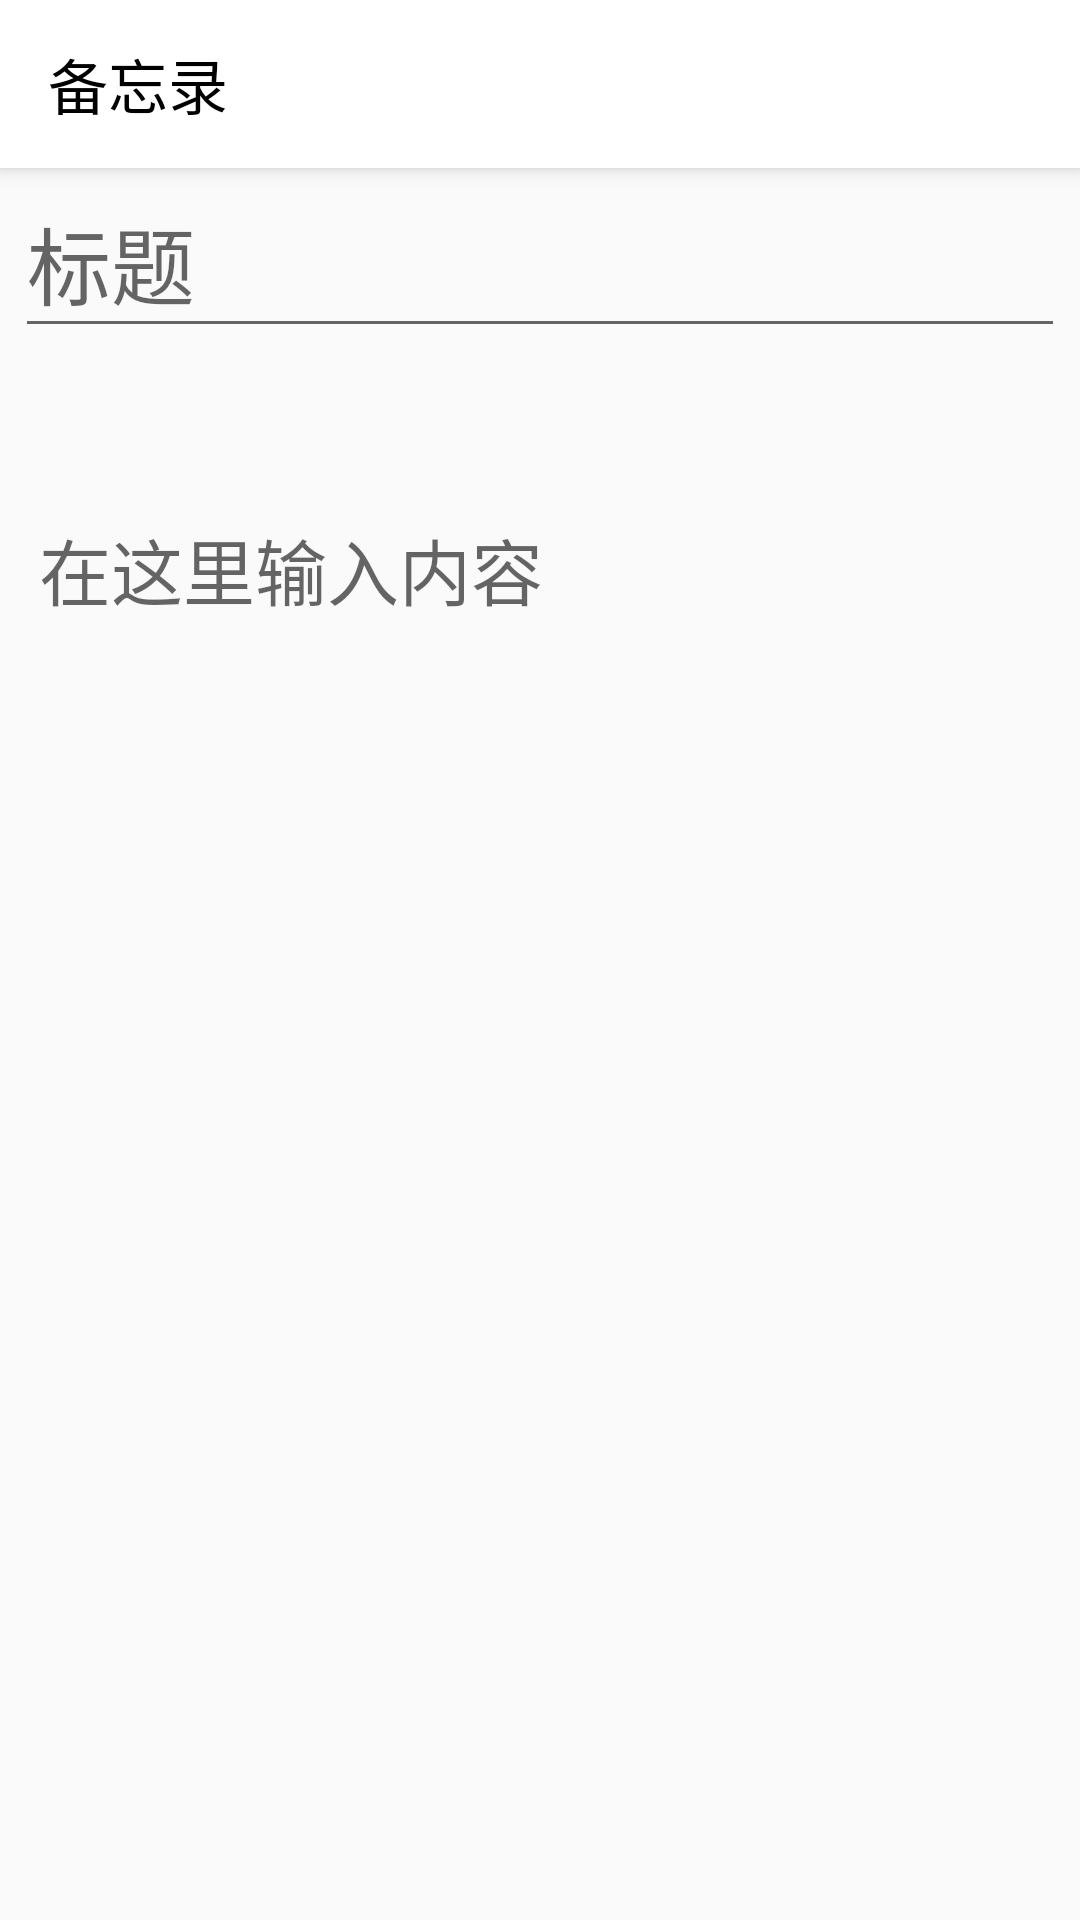

Android layout source for this screen:
<!-- AndroidManifest.xml: application theme AppTheme -->
<!-- res/layout/edit_alarm_layout.xml -->
<?xml version="1.0" encoding="utf-8"?>
<LinearLayout
    xmlns:android="http://schemas.android.com/apk/res/android"
    xmlns:app="http://schemas.android.com/apk/res-auto"
    android:layout_width="match_parent"
    android:layout_height="match_parent"
    android:orientation="vertical"
    android:background="?attr/lvBackground"
    >

    <androidx.appcompat.widget.Toolbar
        android:id="@+id/my_toolbar"
        android:layout_width="match_parent"
        android:layout_height="?attr/actionBarSize"
        android:background="?attr/colorPrimary"
        android:elevation="4dp"
        app:titleTextColor="?attr/titleColor"
        app:title="备忘录"
        android:theme="@style/ThemeOverlay.AppCompat.ActionBar"
        app:popupTheme="@style/ThemeOverlay.AppCompat.Light">
    </androidx.appcompat.widget.Toolbar>
    <LinearLayout
        android:layout_width="match_parent"
        android:layout_height="match_parent"
        android:orientation="vertical"
        android:paddingLeft="5dp"
        android:paddingRight="5dp">
        <EditText
            android:id="@+id/et_title"
            android:layout_width="match_parent"
            android:layout_height="60dp"
            android:maxLines="1"
            android:maxLength="20"
            android:textSize="28dp"
            android:textColor="?attr/tvMainColor"
            android:hint="标题"

            />
        <LinearLayout
            android:layout_width="match_parent"
            android:layout_height="48dp"
            android:orientation="horizontal">
            <LinearLayout
                android:layout_width="0dp"
                android:layout_height="match_parent"
                android:orientation="horizontal"
                android:layout_weight="1.2">
                <TextView
                    style="@style/centerTV"
                    android:id="@+id/date"
                    android:layout_width="0dp"
                    android:layout_height="match_parent"
                    android:layout_weight="1"
                    android:textSize="18dp"
                    android:textColor="?attr/tvMainColor"/>
                <Button
                    android:id="@+id/set_date"
                    android:background="@drawable/top_button_shap"
                    style="@style/roundbutton"
                    android:text="设置日期"
                    android:textColor="@color/black"
                    />
            </LinearLayout>
            <LinearLayout
                android:layout_width="0dp"
                android:layout_height="match_parent"
                android:orientation="horizontal"
                android:layout_weight="1">
                <TextView
                    style="@style/centerTV"
                    android:id="@+id/time"
                    android:layout_width="0dp"
                    android:layout_height="match_parent"
                    android:layout_weight="1"
                    android:textSize="18dp"
                    android:textColor="?attr/tvMainColor"/>
                <Button
                    android:id="@+id/set_time"
                    android:background="@drawable/top_button_shap"
                    style="@style/roundbutton"
                    android:text="设置时间"
                    android:textColor="@color/black"
                    />
            </LinearLayout>
        </LinearLayout>
        <EditText
            android:id="@+id/et"
            android:layout_width="match_parent"
            android:layout_height="match_parent"
            android:background="@null"
            android:layout_margin="8dp"
            android:textColor="?attr/tvMainColor"
            android:textSize="24dp"
            android:gravity="top"
            android:hint="在这里输入内容" />
    </LinearLayout>

</LinearLayout>
<!-- resources referenced by this layout -->
<resources>
  <color name="black">#000000</color>
  <!-- drawable top_button_shap (drawable) -->
  <?xml version="1.0" encoding="utf-8"?>
  <shape xmlns:android="http://schemas.android.com/apk/res/android"
      android:shape="rectangle">
      <corners android:radius="24dp" />
      <solid android:color="@color/button" />
  </shape>
  <style name="AppTheme" parent="Theme.AppCompat.DayNight.NoActionBar">
          <item name="toolbarTheme">@style/ThemeOverlay.AppCompat.ActionBar</item>
          <item name="colorPrimary">@color/white</item>
          <item name="android:textColorPrimary">@color/black</item>
          <item name="colorPrimaryDark">@color/colorPrimaryDark</item>
          <item name="colorAccent">@color/colorAccent</item>
          <item name="tvBackground">@color/white</item>
          <item name="lvBackground">@color/near_white</item>
  
          <item name="menu_delete_all">@drawable/ic_delete_all_24</item>
          <item name="menu_delete">@drawable/ic_baseline_delete_24</item>
  
          <item name="menu_search">@drawable/ic_baseline_search_24</item>
  
          <item name="settingIcon">@drawable/ic_baseline_settings_24</item>
          <item name="titleColor">@color/black</item>
          <item name="tvMainColor">@color/black</item>
          <item name="tvSubColor">@color/grey9</item>
          <item name="menu_autoSave">@color/p</item>
          <item name="colorControlActivated">@color/black</item>
          <item name="colorSwitchThumbNormal">@color/black</item>
      </style>
  <color name="button">#ffc129</color>
  <color name="white">#ffffff</color>
  <color name="colorPrimaryDark">#00574B</color>
  <color name="colorAccent">#D81B60</color>
  <color name="near_white">#f3f3f3</color>
  <color name="grey9">#999999</color>
  <color name="p">#F4606C</color>
</resources>
